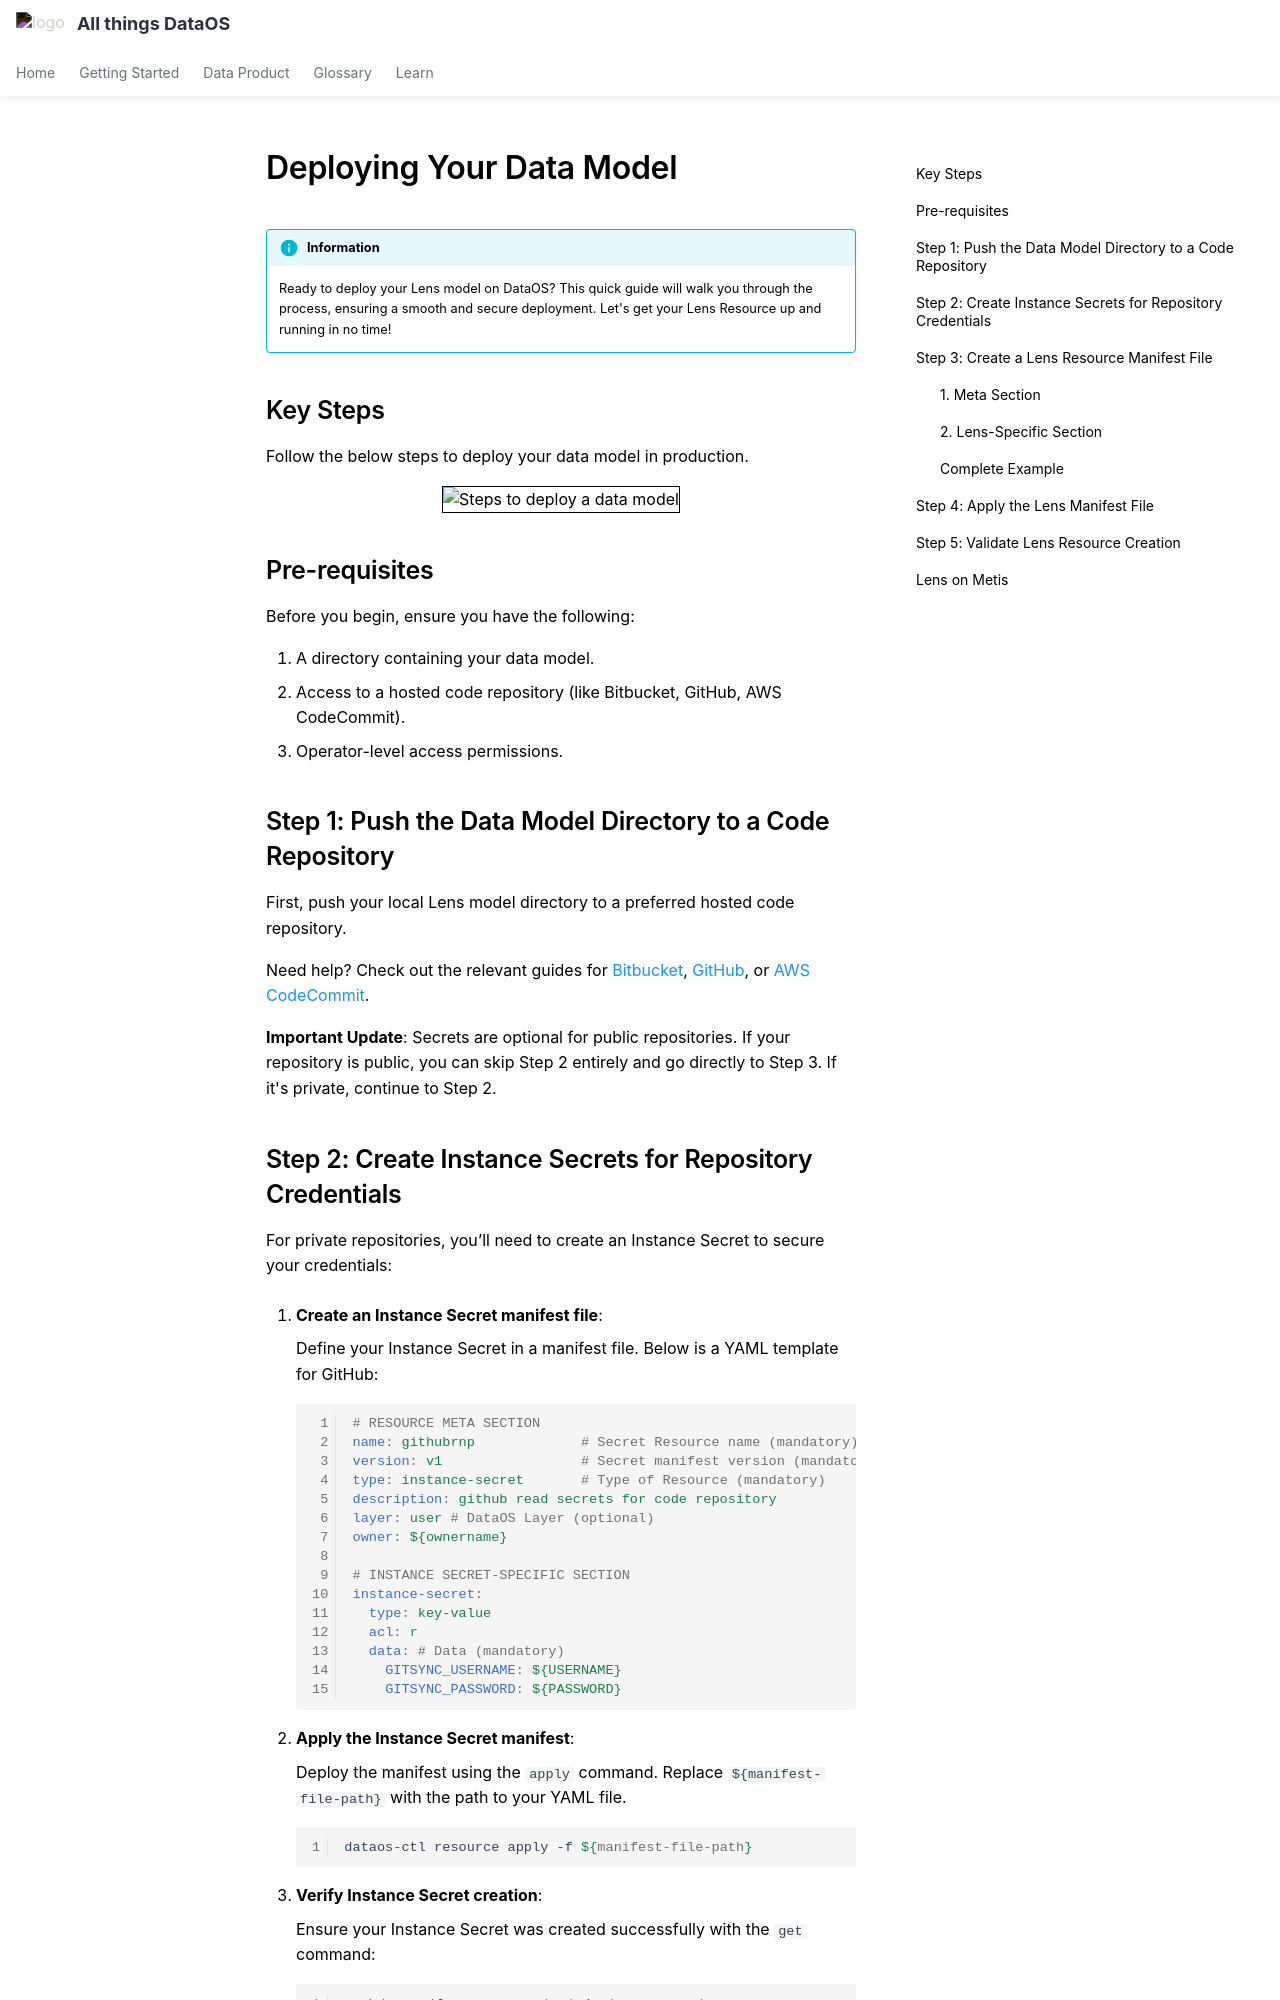

repository: moderndatacompany/dataos.info · page: quick_guides/deploy_data_model/index.html · generator: mkdocs

# Deploying Your Data Model

!!! info "Information"
    Ready to deploy your Lens model on DataOS? This quick guide will walk you through the process, ensuring a smooth and secure deployment. Let's get your Lens Resource up and running in no time!

## Key Steps
Follow the below steps to deploy your data model in production.
<center>
<div style="text-align: center;">
<img src="/quick_guides/deploy_data_model/5_deploy_lens.png" alt="Steps to deploy a data model" style="border: 1px solid black;">
</div>
</center>

<!-- ![5_deploy_lens.png](/quick_guides/deploy_data_model/5_deploy_lens.png) -->

## Pre-requisites

Before you begin, ensure you have the following:

1. A directory containing your data model.
2. Access to a hosted code repository (like Bitbucket, GitHub, AWS CodeCommit).
3. Operator-level access permissions.

## Step 1: Push the Data Model Directory to a Code Repository

First, push your local Lens model directory to a preferred hosted code repository. 

Need help? Check out the relevant guides for [Bitbucket](https://support.atlassian.com/bitbucket-cloud/docs/push-code-to-bitbucket/), [GitHub](https://docs.github.com/en/migrations/importing-source-code/using-the-command-line-to-import-source-code/adding-locally-hosted-code-to-github), or [AWS CodeCommit](https://docs.aws.amazon.com/codecommit/latest/userguide/getting-started.html).

**Important Update**: Secrets are optional for public repositories. If your repository is public, you can skip Step 2 entirely and go directly to Step 3. If it's private, continue to Step 2.

## Step 2: Create Instance Secrets for Repository Credentials

For private repositories, you’ll need to create an Instance Secret to secure your credentials:

1. **Create an Instance Secret manifest file**:
    
    Define your Instance Secret in a manifest file. Below is a YAML template for GitHub:
    
    ```yaml
    # RESOURCE META SECTION
    name: githubrnp             # Secret Resource name (mandatory)
    version: v1                 # Secret manifest version (mandatory)
    type: instance-secret       # Type of Resource (mandatory)
    description: github read secrets for code repository 
    layer: user # DataOS Layer (optional)
    owner: ${ownername}
    
    # INSTANCE SECRET-SPECIFIC SECTION
    instance-secret: 
      type: key-value 
      acl: r 
      data: # Data (mandatory)
        GITSYNC_USERNAME: ${USERNAME}
        GITSYNC_PASSWORD: ${PASSWORD}
    
    ```
    
2. **Apply the Instance Secret manifest**:
    
    Deploy the manifest using the `apply` command. Replace `${manifest-file-path}` with the path to your YAML file.
    
    ```bash
    dataos-ctl resource apply -f ${manifest-file-path}
    ```
    
3. **Verify Instance Secret creation**:
    
    Ensure your Instance Secret was created successfully with the `get` command:
    
    ```bash
    ➜ dataos-ctl resource get -t instance-secret
    INFO[0000] 🔍 get...                                     
    INFO[0000] 🔍 get...complete                             
    
        NAME   | VERSION |      TYPE       | WORKSPACE | STATUS | RUNTIME |   OWNER    
    -----------|---------|-----------------|-----------|--------|---------|------------
      githubnp | v1      | instance-secret |           | active |         | nandapage  
    
    ```
    

## Step 3: Create a Lens Resource Manifest File

Now that you've got your model ready, it's time to bring it all together by setting up a Lens manifest file. This file is your blueprint for configuring your Lens Resource on DataOS. Let's break down each section so you know exactly what to do.

Here's what it includes:
